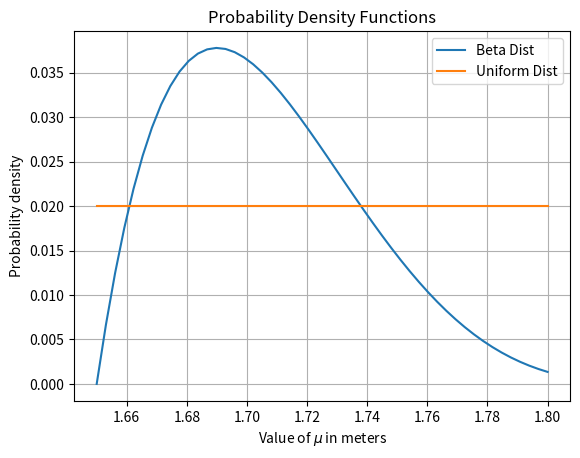

This chart was generated by the following Python code:
# -*- coding: utf-8 -*-
"""
Created on Tue May  7 14:26:17 2024

[redacted]
"""
import scipy.stats as sts
import numpy as np
import matplotlib.pyplot as plt

# Define the x-axis values
mu = np.linspace(1.65, 1.8, num=50)

# Create the uniform distribution
uniform_dist = sts.uniform.pdf(mu) + 1
uniform_dist = uniform_dist / uniform_dist.sum()

# Create the beta distribution
beta_dist = sts.beta.pdf(mu, 2, 5, loc=1.65, scale=0.2)
beta_dist = beta_dist / beta_dist.sum()

# Plot the distributions
plt.plot(mu, beta_dist, label='Beta Dist')
plt.plot(mu, uniform_dist, label='Uniform Dist')

# Add labels and title
plt.xlabel("Value of $\mu$ in meters")
plt.ylabel("Probability density")
plt.title("Probability Density Functions")

# Add legend
plt.legend()

# Show the plot
plt.grid(True)
plt.show()


